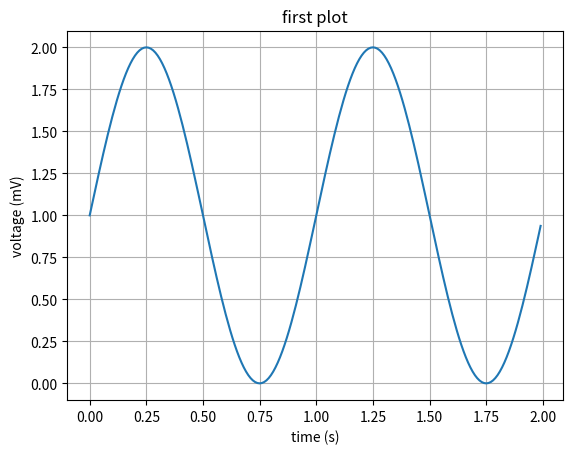
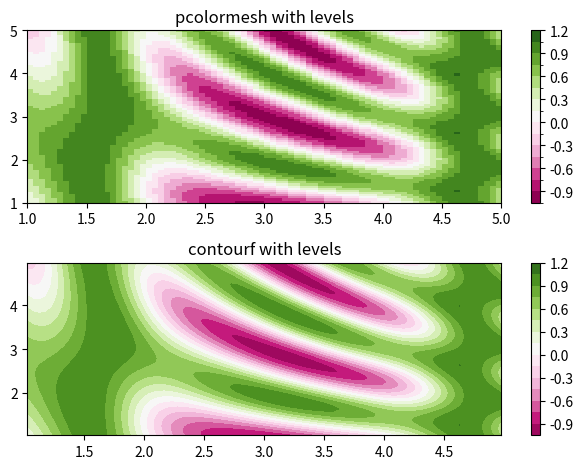

Write the Python code that produced these figures, in order.
#!/usr/bin/env python3
# -*- coding: utf-8 -*-
"""
Created on Thu Sep 21 15:50:29 2017

@author: BallBlueMeercat
"""
#import os
#import time
import matplotlib.pyplot as plt
import numpy as np

# Data for plotting
t = np.arange(0.0, 2.0, 0.01)
s = 1 + np.sin(2 * np.pi * t)

# Note that using plt.subplots below is equivalent to using
# fig = plt.figure() and then ax = fig.add_subplot(111)
fig, ax = plt.subplots()
ax.plot(t, s)

ax.set(xlabel='time (s)', ylabel='voltage (mV)',
       title="first plot")
ax.grid()

fig.savefig("test.png")

from matplotlib.colors import BoundaryNorm
from matplotlib.ticker import MaxNLocator
import numpy as np


# make these smaller to increase the resolution
dx, dy = 0.05, 0.05

# generate 2 2d grids for the x & y bounds
y, x = np.mgrid[slice(1, 5 + dy, dy),
                slice(1, 5 + dx, dx)]

z = np.sin(x)**10 + np.cos(10 + y*x) * np.cos(x)

# x and y are bounds, so z should be the value *inside* those bounds.
# Therefore, remove the last value from the z array.
z = z[:-1, :-1]
levels = MaxNLocator(nbins=15).tick_values(z.min(), z.max())


# pick the desired colormap, sensible levels, and define a normalization
# instance which takes data values and translates those into levels.
cmap = plt.get_cmap('PiYG')
norm = BoundaryNorm(levels, ncolors=cmap.N, clip=True)

fig, (ax0, ax1) = plt.subplots(nrows=2)

im = ax0.pcolormesh(x, y, z, cmap=cmap, norm=norm)
fig.colorbar(im, ax=ax0)
ax0.set_title('pcolormesh with levels')


# contours are *point* based plots, so convert our bound into point
# centers
cf = ax1.contourf(x[:-1, :-1] + dx/2.,
                  y[:-1, :-1] + dy/2., z, levels=levels,
                  cmap=cmap)
fig.colorbar(cf, ax=ax1)
ax1.set_title('contourf with levels')

# adjust spacing between subplots so `ax1` title and `ax0` tick labels
# don't overlap
fig.tight_layout()

plt.show()
